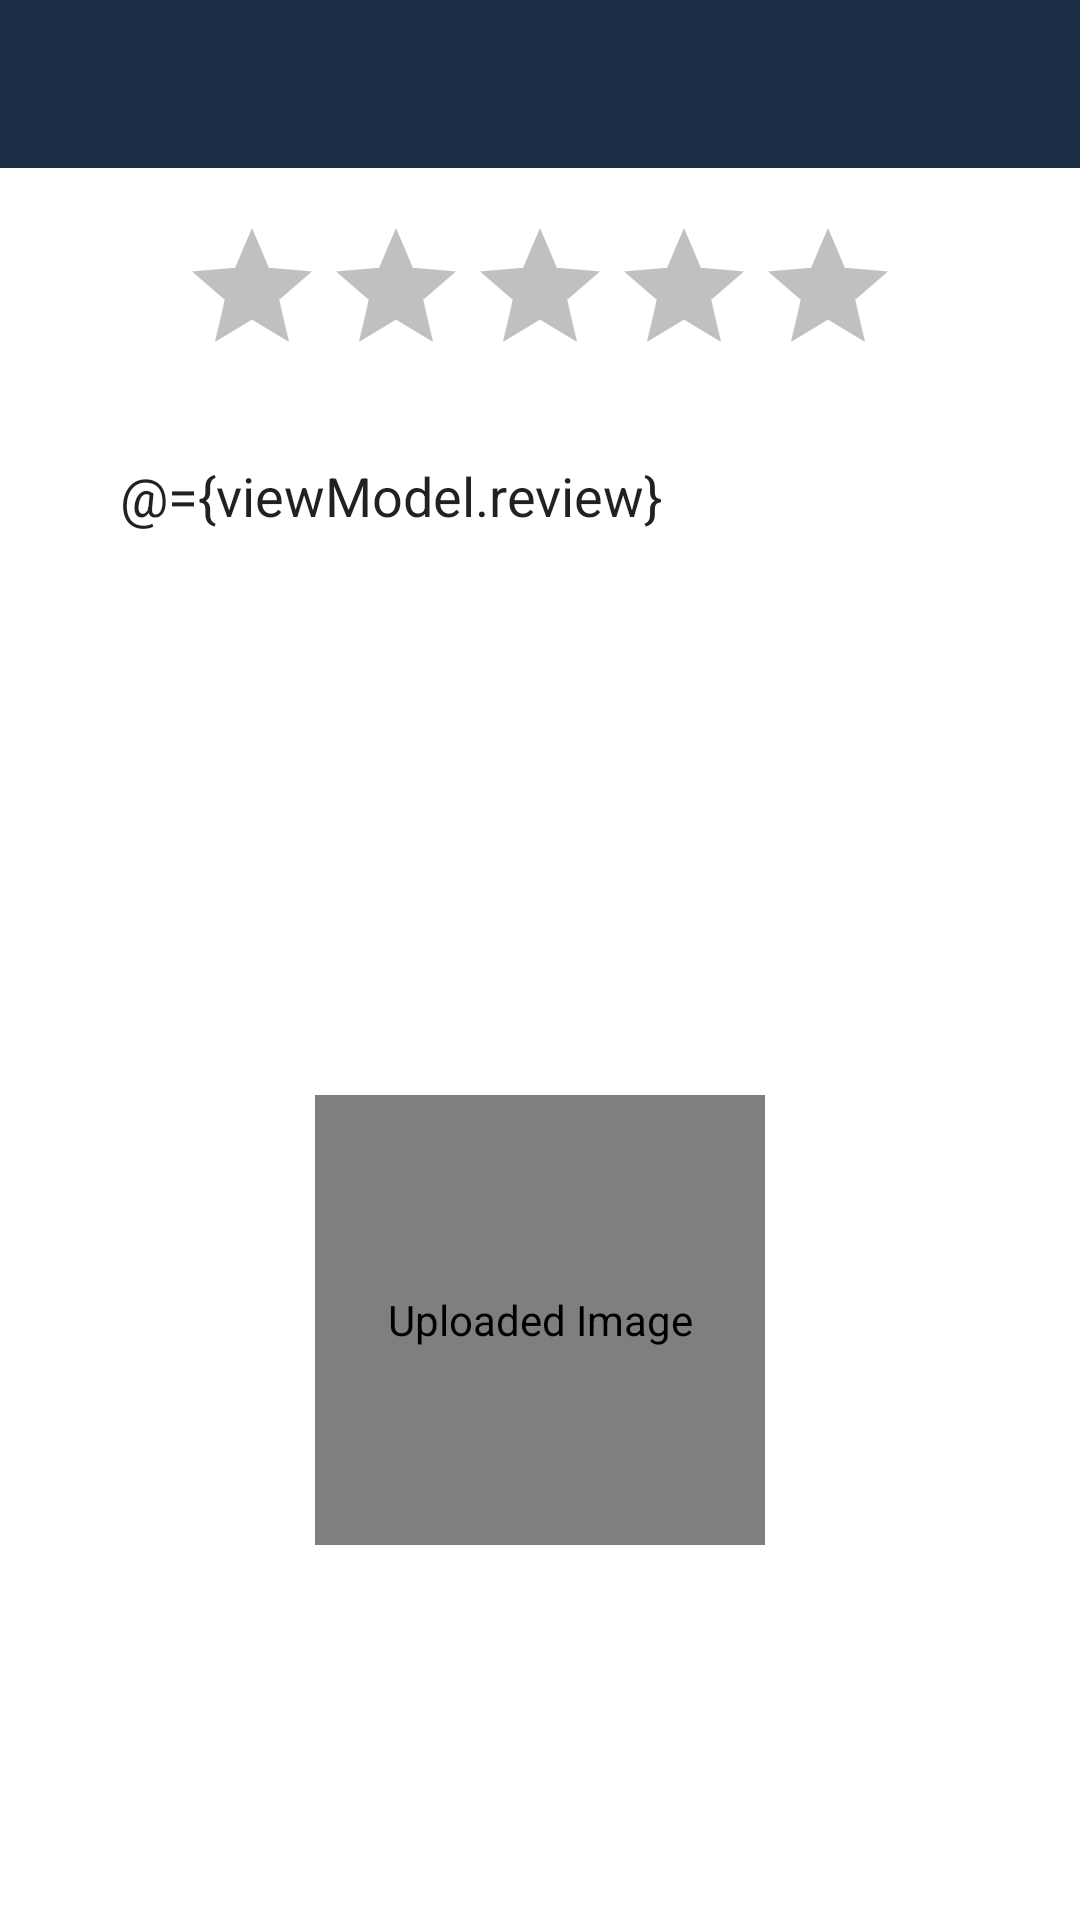

Here is an Android app screen rendered from its layout file. Give the layout XML and the strings, colors and styles it references.
<!-- AndroidManifest.xml: application theme Theme.TableTalk -->
<!-- res/layout/fragment_post_form.xml -->
<?xml version="1.0" encoding="utf-8"?>
<layout xmlns:android="http://schemas.android.com/apk/res/android"
    xmlns:app="http://schemas.android.com/apk/res-auto"
    xmlns:tools="http://schemas.android.com/tools"
    tools:context=".fragments.postForm.PostFormFragment">

    <data>

        <variable
            name="viewModel"
            type="com.example.tabletalk.fragments.postForm.PostFormViewModel" />
    </data>

    <ScrollView
        android:id="@+id/main"
        android:layout_width="match_parent"
        android:layout_height="match_parent"
        android:fillViewport="true">

        <androidx.constraintlayout.widget.ConstraintLayout
            android:layout_width="match_parent"
            android:layout_height="match_parent"
            tools:ignore="ScrollViewSize">

            <androidx.appcompat.widget.Toolbar
                android:id="@+id/post_toolbar"
                android:layout_width="match_parent"
                android:layout_height="0dp"
                android:background="@color/blue"
                android:minHeight="?android:attr/actionBarSize"
                app:layout_constraintEnd_toEndOf="parent"
                app:layout_constraintStart_toStartOf="parent"
                app:layout_constraintTop_toTopOf="parent"
                app:theme="@style/Theme.TableTalkToolbar">

                <TextView
                    android:id="@+id/toolbar_title"
                    android:layout_width="wrap_content"
                    android:layout_height="wrap_content"
                    android:layout_gravity="center"
                    android:text="@{}"
                    android:textColor="@color/white"
                    android:textSize="25sp"
                    android:textStyle="bold" />

            </androidx.appcompat.widget.Toolbar>

            <EditText
                android:id="@+id/restaurant_review"
                android:layout_width="match_parent"
                android:layout_height="200dp"
                android:layout_marginStart="32dp"
                android:layout_marginTop="16dp"
                android:layout_marginEnd="32dp"
                android:background="@drawable/add_post_background"
                android:ems="10"
                android:gravity="start|top"
                android:hint="Review..."
                android:inputType="textMultiLine"
                android:padding="8dp"
                android:text="@={viewModel.review}"
                app:layout_constraintEnd_toEndOf="parent"
                app:layout_constraintStart_toStartOf="parent"
                app:layout_constraintTop_toBottomOf="@id/ratingBar" />

            <RatingBar
                android:id="@+id/ratingBar"
                android:layout_width="wrap_content"
                android:layout_height="wrap_content"
                android:layout_marginTop="16dp"
                android:stepSize="1"
                android:theme="@style/RatingBar"
                android:rating="@={viewModel.rating}"
                app:layout_constraintEnd_toEndOf="parent"
                app:layout_constraintStart_toStartOf="parent"
                app:layout_constraintTop_toBottomOf="@id/post_toolbar" />

            <com.example.tabletalk.views.ImagePicker
                android:id="@+id/image_view"
                android:layout_width="150sp"
                android:layout_height="150sp"
                android:layout_gravity="center"
                android:layout_marginTop="20dp"
                android:contentDescription="@string/uploaded_image"
                android:src="@drawable/add_photo"
                app:layout_constraintStart_toStartOf="parent"
                app:layout_constraintEnd_toEndOf="parent"
                app:layout_constraintTop_toBottomOf="@id/restaurant_review"/>

            <com.google.android.material.progressindicator.CircularProgressIndicator
                android:id="@+id/progress_bar"
                style="@style/Widget.MaterialComponents.CircularProgressIndicator"
                android:layout_width="wrap_content"
                android:layout_height="35dp"
                android:layout_gravity="center"
                android:indeterminate="true"
                android:visibility="invisible"
                app:layout_constraintBottom_toBottomOf="parent"
                app:layout_constraintEnd_toEndOf="parent"
                app:layout_constraintStart_toStartOf="parent"
                app:layout_constraintTop_toBottomOf="@id/image_view" />

        </androidx.constraintlayout.widget.ConstraintLayout>

    </ScrollView>

</layout>
<!-- resources referenced by this layout -->
<resources>
  <color name="blue">#192E44</color>
  <color name="white">#FFFFFFFF</color>
  <!-- drawable add_photo (drawable) -->
  <vector xmlns:android="http://schemas.android.com/apk/res/android" android:height="24dp" android:tint="#5F5F5F" android:viewportHeight="24" android:viewportWidth="24" android:width="24dp">
        
      <path android:fillColor="@android:color/white" android:pathData="M19,7v2.99s-1.99,0.01 -2,0L17,7h-3s0.01,-1.99 0,-2h3L17,2h2v3h3v2h-3zM16,11L16,8h-3L13,5L5,5c-1.1,0 -2,0.9 -2,2v12c0,1.1 0.9,2 2,2h12c1.1,0 2,-0.9 2,-2v-8h-3zM5,19l3,-4 2,3 3,-4 4,5L5,19z"/>
      
  </vector>
  <string name="uploaded_image">Uploaded Image</string>
  <style name="RatingBar" parent="Theme.AppCompat">
          <item name="colorControlNormal">#2F2F2F</item>
          <item name="colorControlActivated">#FFD100</item>
      </style>
  <style name="Theme.TableTalkToolbar" parent="Theme.MaterialComponents.DayNight.NoActionBar">
          
          <item name="colorPrimary">@color/bright_blue</item>
          <item name="colorPrimaryVariant">@color/blue</item>
          <item name="colorOnPrimary">@color/white</item>
          
          <item name="colorSecondary">@color/teal_200</item>
          <item name="colorSecondaryVariant">@color/teal_700</item>
          <item name="colorOnSecondary">@color/white</item>
          
          <item name="android:statusBarColor">?attr/colorPrimaryVariant</item>
          
          <item name="android:textColorSecondary">@color/white</item>
          <item name="android:textColorPrimary">@color/white</item>
      </style>
  <style name="Theme.TableTalk" parent="Theme.MaterialComponents.DayNight.NoActionBar">
          
          <item name="colorPrimary">@color/bright_blue</item>
          <item name="colorPrimaryVariant">@color/blue</item>
          <item name="colorOnPrimary">@color/white</item>
          
          <item name="colorSecondary">@color/teal_200</item>
          <item name="colorSecondaryVariant">@color/teal_700</item>
          <item name="colorOnSecondary">@color/white</item>
          
          <item name="android:statusBarColor">?attr/colorPrimaryVariant</item>
          
          <item name="android:textColorSecondary">@color/white</item>
      </style>
  <color name="bright_blue">#189BC7</color>
  <color name="teal_200">#FF03DAC5</color>
  <color name="teal_700">#FF018786</color>
</resources>
